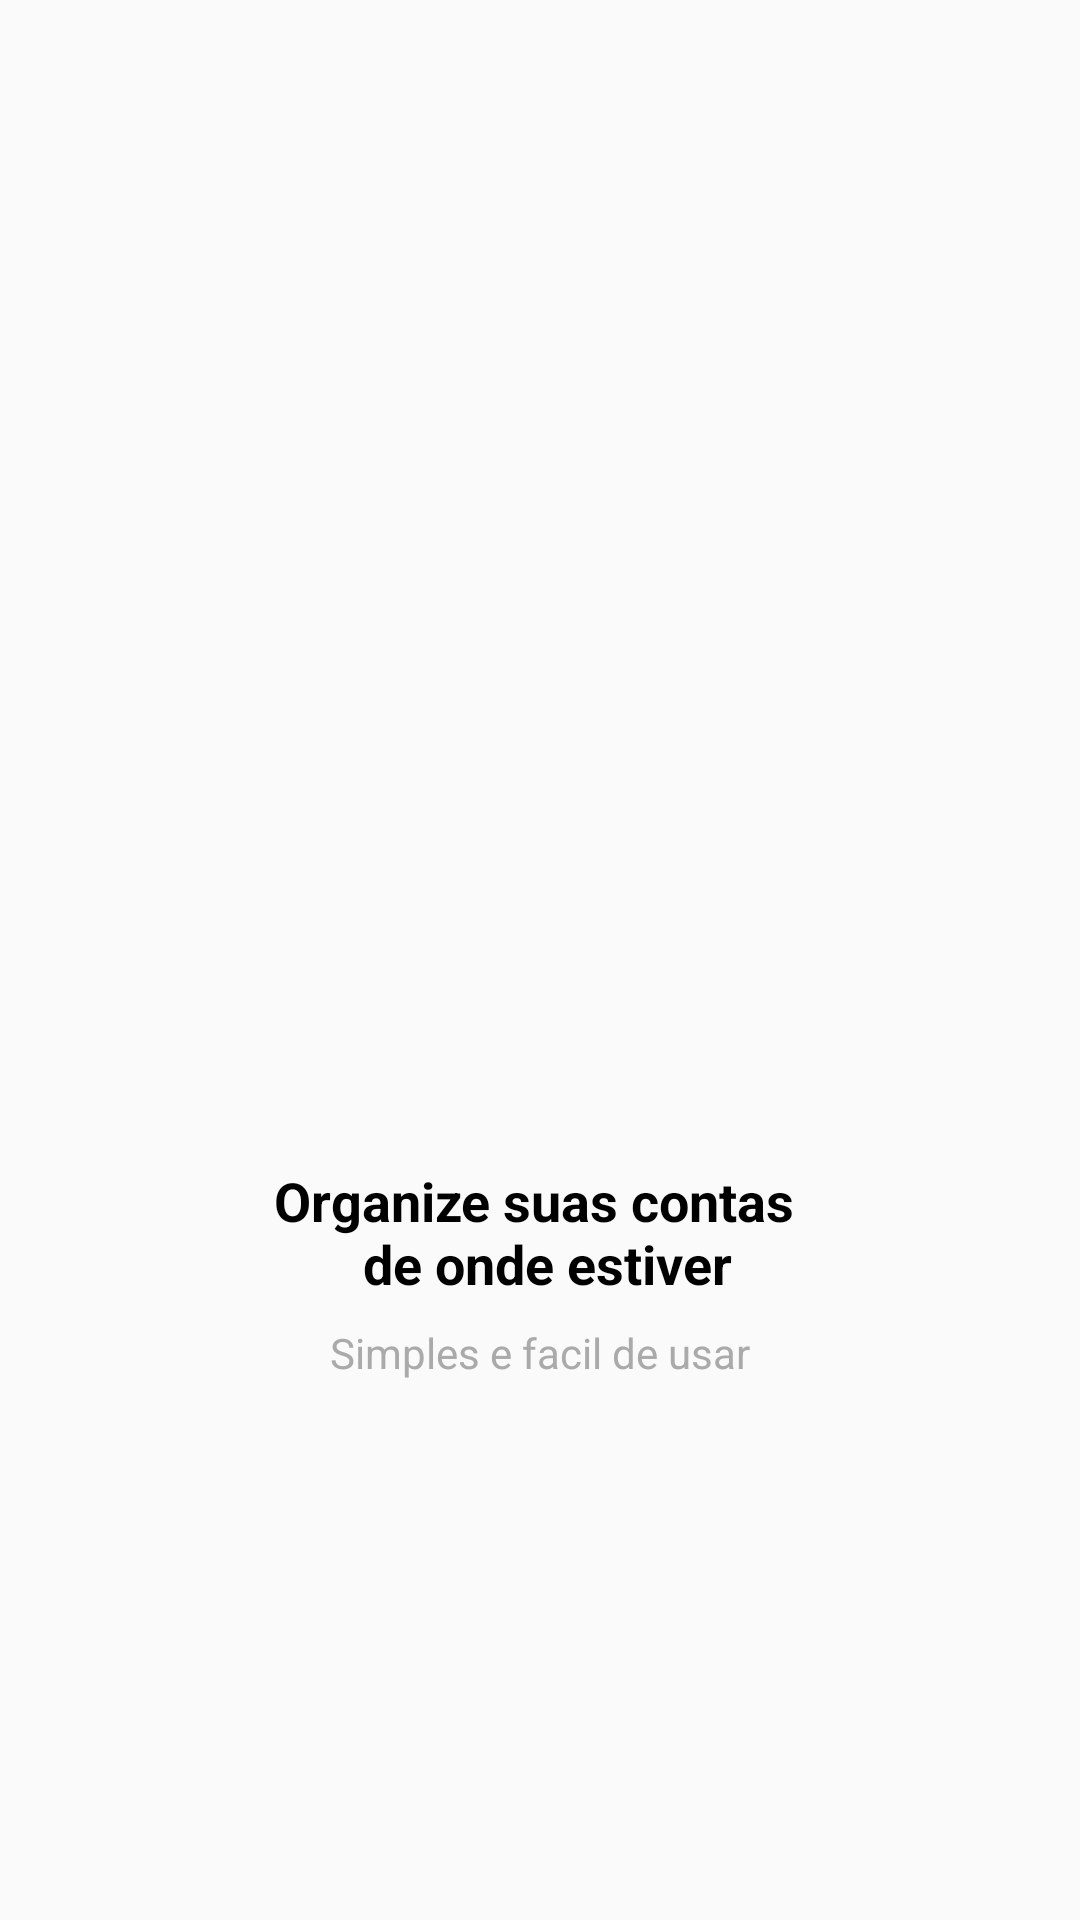

Reconstruct the res/layout file that produces this screen, plus the resources it refers to.
<!-- AndroidManifest.xml: application theme AppTheme -->
<!-- res/layout/intro_1.xml -->
<?xml version="1.0" encoding="utf-8"?>
<android.support.constraint.ConstraintLayout xmlns:android="http://schemas.android.com/apk/res/android"
    xmlns:app="http://schemas.android.com/apk/res-auto"
    xmlns:tools="http://schemas.android.com/tools"
    android:layout_width="match_parent"
    android:layout_height="match_parent"
    tools:layout_editor_absoluteY="81dp">

    <ImageView
        android:id="@+id/imageView"
        android:layout_width="200dp"
        android:layout_height="200dp"
        android:layout_marginStart="8dp"
        android:layout_marginEnd="8dp"
        android:layout_marginBottom="8dp"
        app:layout_constraintBottom_toTopOf="@+id/textView"
        app:layout_constraintEnd_toEndOf="parent"
        app:layout_constraintStart_toStartOf="parent"
        app:layout_constraintTop_toTopOf="parent"
        app:layout_constraintVertical_chainStyle="packed"
        app:srcCompat="@drawable/um" />

    <TextView
        android:id="@+id/textView"
        android:layout_width="wrap_content"
        android:layout_height="wrap_content"
        android:layout_marginStart="8dp"
        android:layout_marginEnd="8dp"
        android:layout_marginBottom="8dp"
        android:text="@string/intro_1"
        android:textAlignment="center"
        android:textColor="@android:color/black"
        android:textSize="18sp"
        android:textStyle="bold"
        app:layout_constraintBottom_toTopOf="@+id/textView2"
        app:layout_constraintEnd_toEndOf="parent"
        app:layout_constraintStart_toStartOf="parent"
        app:layout_constraintTop_toBottomOf="@+id/imageView" />

    <TextView
        android:id="@+id/textView2"
        android:layout_width="wrap_content"
        android:layout_height="wrap_content"
        android:layout_marginStart="8dp"
        android:layout_marginEnd="8dp"
        android:text="@string/intro_1_sub"
        android:textColor="@android:color/darker_gray"
        app:layout_constraintBottom_toBottomOf="parent"
        app:layout_constraintEnd_toEndOf="parent"
        app:layout_constraintStart_toStartOf="parent"
        app:layout_constraintTop_toBottomOf="@+id/textView" />
</android.support.constraint.ConstraintLayout>
<!-- resources referenced by this layout -->
<resources>
  <string name="intro_1">Organize suas contas \n de onde estiver</string>
  <string name="intro_1_sub">Simples e facil de usar</string>
  <style name="AppTheme" parent="Theme.AppCompat.Light.DarkActionBar">
          
          <item name="colorPrimary">@color/colorPrimary</item>
          <item name="colorPrimaryDark">@color/colorPrimaryDark</item>
          <item name="colorAccent">@color/colorAccent</item>
      </style>
  <color name="colorPrimary">#01c7D2</color>
  <color name="colorPrimaryDark">#00b2bc</color>
  <color name="colorAccent">#ff706a</color>
</resources>
